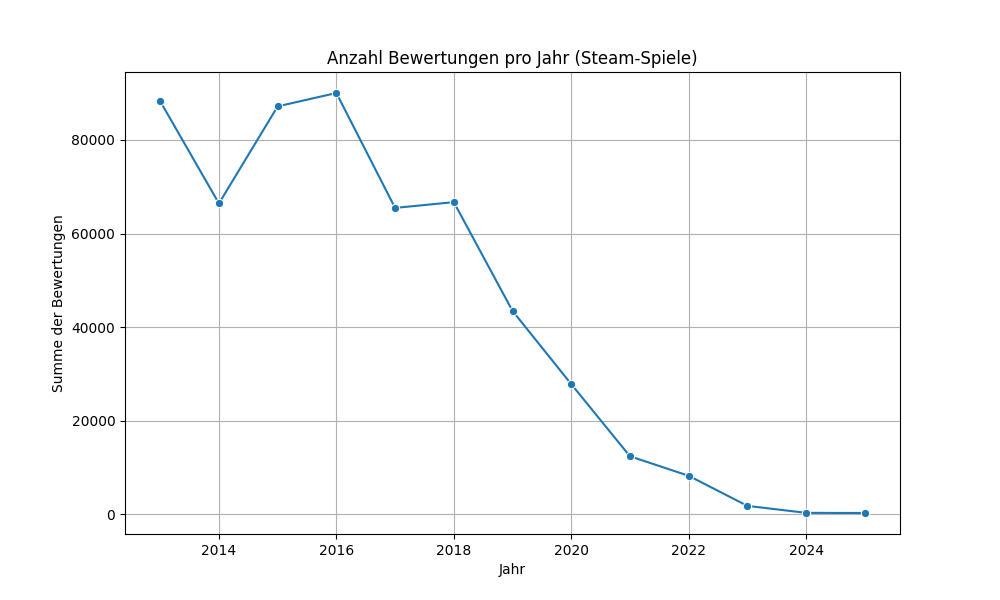

Data behind this chart, as committed beside it:
year, total_ratings
2013, 88257
2014, 66434
2015, 87169
2016, 90029
2017, 65476
2018, 66707
2019, 43476
2020, 27834
2021, 12414
2022, 8242
2023, 1812
2024, 320
2025, 288
